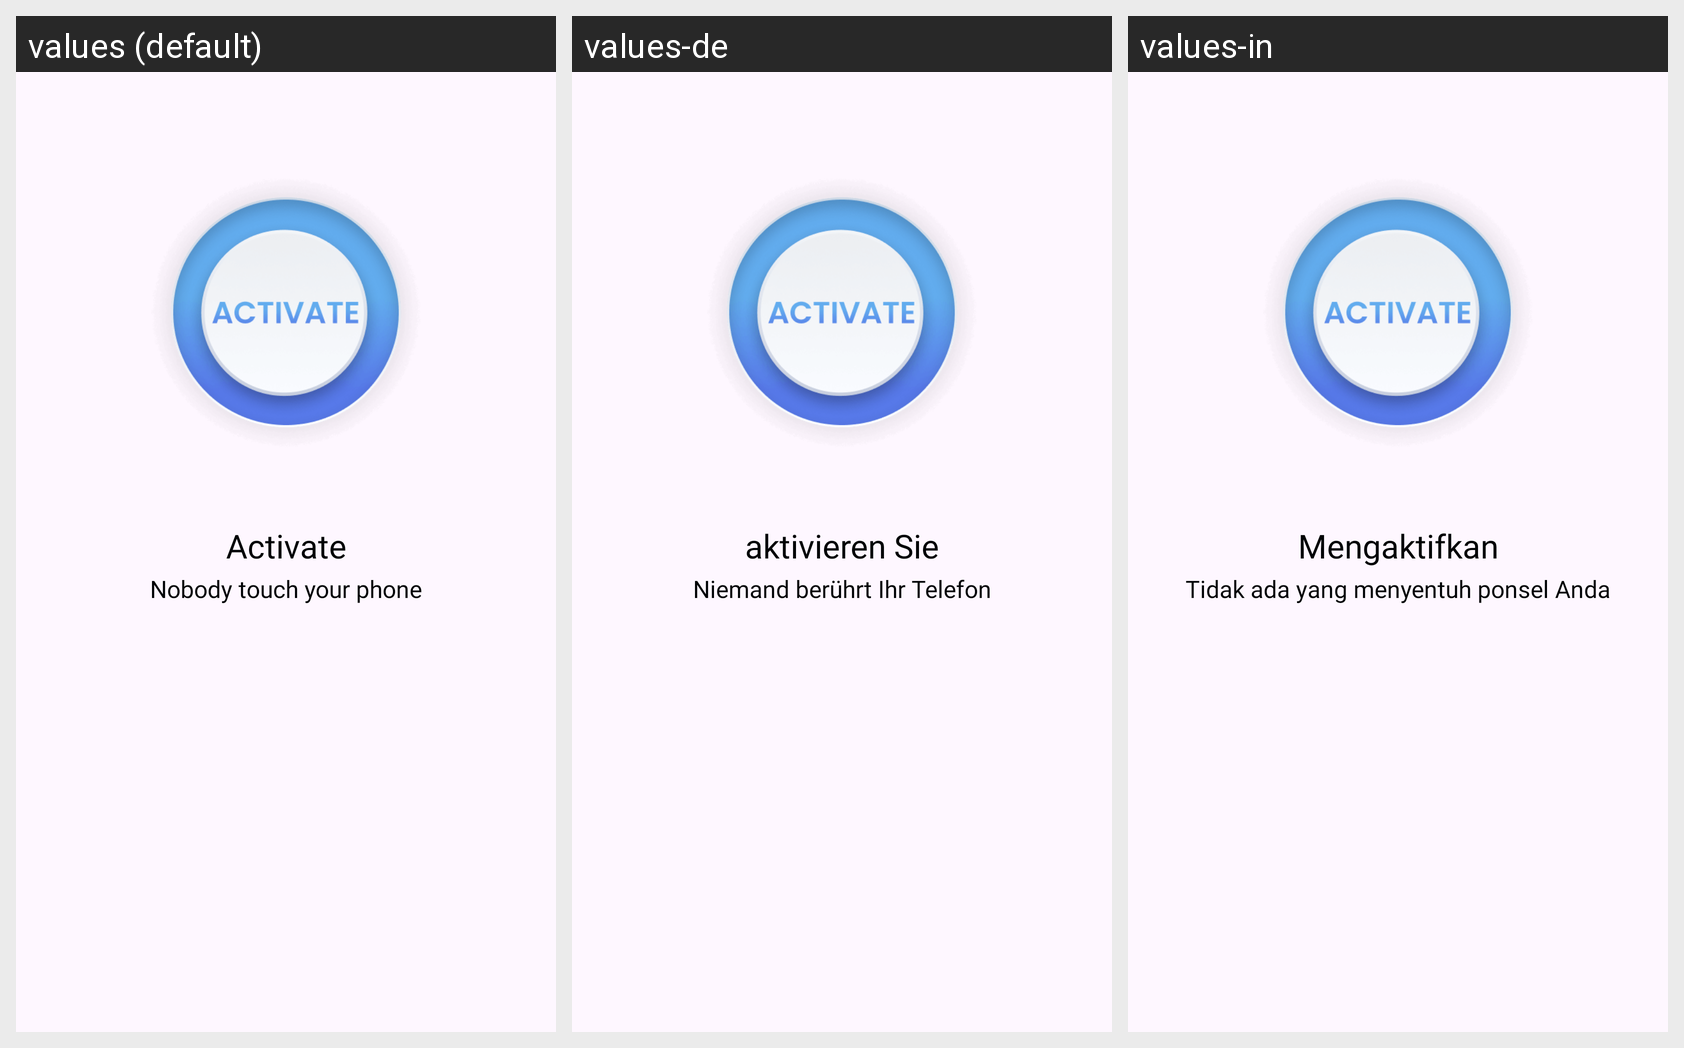

The same Android screen rendered under several of its app's locales, left to right. List the strings drawn on it with the default value and each locale's translation.
Android screen res/layout/fragment_intro.xml rendered under 3 locales, left to right: values (default), values-de, values-in. Device: Nexus 5 (rendered at 1080×1920; each locale shown at half size, 540×960, under a caption strip naming it); theme Theme.Dont_Touch.
Other locales in the repository, not shown: values-ar, values-bn, values-fa, values-fr, values-hi, values-vi.
Strings drawn on this screen, with the default value and each locale's value (text and hints the layout hard-codes, and strings that could not be matched under every locale, appear in the picture but are not listed):

intro_title_1
  values: Activate
  values-de: aktivieren Sie
  values-in: Mengaktifkan

intro_content_1
  values: Nobody touch your phone
  values-de: Niemand berührt Ihr Telefon
  values-in: Tidak ada yang menyentuh ponsel Anda
